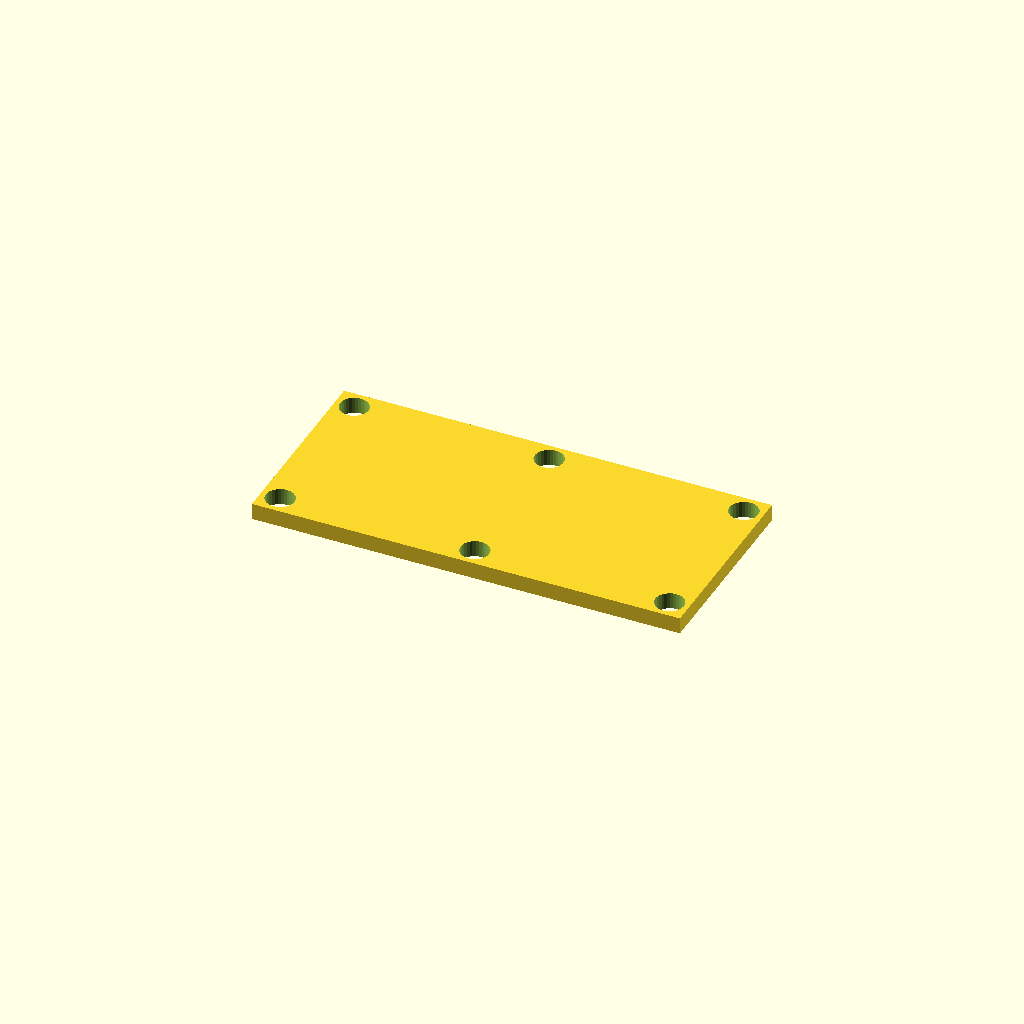
Cell 1 — every parameter at its default value.
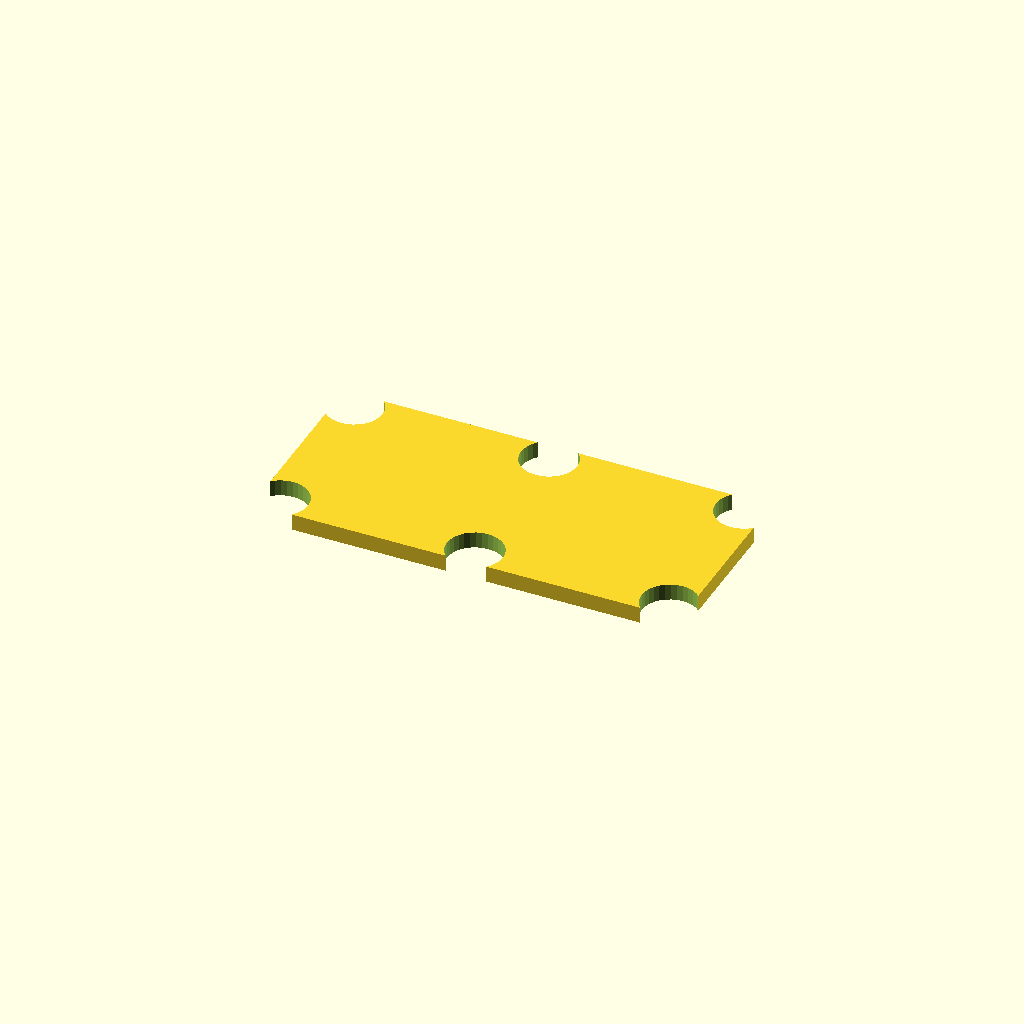
Cell 2: bore_d = 16.8 (everything else at default).
All cells are drawn from one camera (rotation 55°, 0°, 25°, orthographic, colour scheme Cornfield), so only the parameter changes between them.
Source of the model, optional_data/data/place1/cornerplates/part_0126.scad:
$fn = 32;

// ----------------------------------------------------------------------
// Corner plate 130 x 60 x 5
// 6 holes, centres taken from the edge offset
// ----------------------------------------------------------------------

// --- parameters (mm) ---
plate = [130, 60, 5];    // overall size (x, y, z)
holes = 6;               // number of holes the drawing asks for
bore_d = 8.4;            // nominal hole diameter from the drawing
print_allowance = 0.25;  // clearance added for printing
edge = 5.825;            // hole centre offset from the plate edge

// --- derived feature positions (mm) ---
hole_d = bore_d + print_allowance;  // = 8.65   hole diameter as printed
corner_x = plate[0] / 2 - edge;     // = 59.17   corner hole X
corner_y = plate[1] / 2 - edge;     // = 24.18   corner hole Y
feature_centers = [
  [corner_x, corner_y],
  [-corner_x, corner_y],
  [-corner_x, -corner_y],
  [corner_x, -corner_y],
  [0, corner_y],
  [0, -corner_y]
];   // hole centres the loop below drills

// plate outline, every hole drilled through with the same cutters
difference() {
  cube(plate, center = true);
  for (centre = feature_centers)
    translate([centre[0], centre[1], 0])
      cylinder(d = hole_d, h = plate[2] + 2, center = true);
}
Customizer parameters (derived from the source; name, type, default, range or options):
plate: vector, default [130, 60, 5]
holes: number, default 6
bore_d: number, default 8.4
print_allowance: number, default 0.25
edge: number, default 5.825
